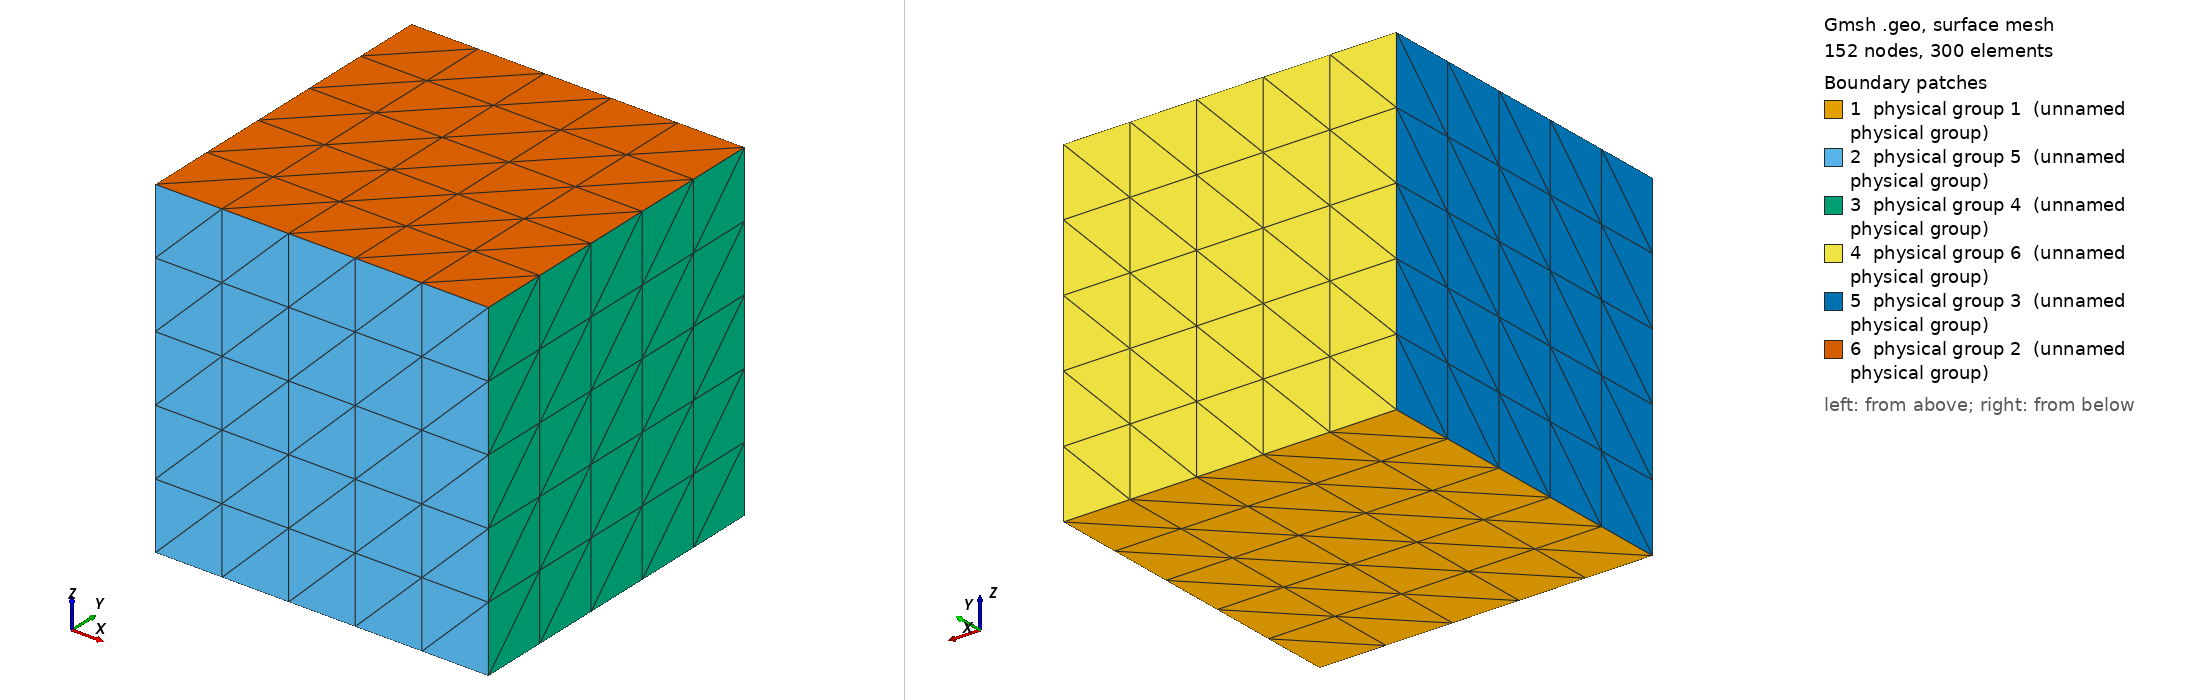

Gmsh geometry script, surface-meshed: 152 nodes, 300 surface elements. Boundary patches (legend numbers): 1 physical group 1 (unnamed physical group), 2 physical group 5 (unnamed physical group), 3 physical group 4 (unnamed physical group), 4 physical group 6 (unnamed physical group), 5 physical group 3 (unnamed physical group), 6 physical group 2 (unnamed physical group). Left view from above one corner, right view from below the opposite corner. Legend entries are the model's physical surfaces. The drawing asked Gmsh for element sizes between 1% and 20% of the model's largest extent; the script's own settings can give other sizes.

=== cube.geo (drawn) ===
// define a layer variable
lay = 5;

// define a len variable
len = 300.0;

Point(1) = {0.0, 0.0, 0.0, 1.0};

Extrude {len, 0.0, 0.0} {
  Point{1}; Layers{lay}; 
}

Extrude {0.0, len, 0.0} {
  Line{1}; Layers{lay}; 
}

Extrude {0.0, 0.0, len} {
  Surface{5}; Layers{lay}; 
}

// bottom
Physical Surface(1) = {5};

// top
Physical Surface(2) = {27};

// left
Physical Surface(3) = {26};

// right
Physical Surface(4) = {18};

// front
Physical Surface(5) = {14};

// back
Physical Surface(6) = {22};

Physical Volume(1) = {1};
